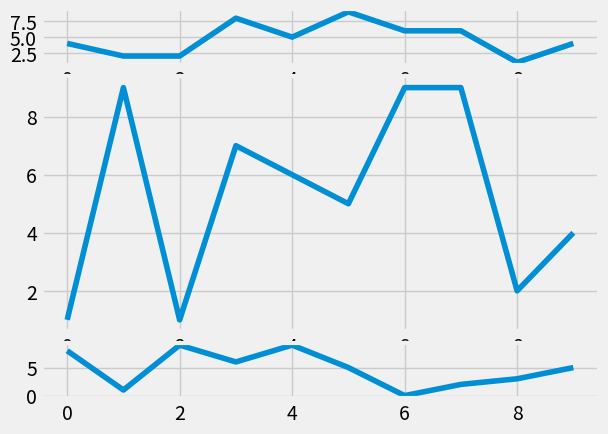

Write Python code to recreate this figure.
# -*- coding: utf-8 -*-
"""
Created on Mon Sep 24 18:58:13 2018

[redacted]
"""

import random
import matplotlib.pyplot as plt
from matplotlib import style



style.use('fivethirtyeight')
fig = plt.figure()


def create_plots():

    xs = []
    ys = []

    for i in range(10):
        x = i
        y = random.randrange(10)
        
        xs.append(x)
        ys.append(y)
        
    return xs, ys






ax1 = plt.subplot2grid((6,1), (0,0), rowspan = 1, colspan = 1)

ax2 = plt.subplot2grid((6,1), (1,0), rowspan = 4, colspan = 1)

ax3 = plt.subplot2grid((6,1), (5,0), rowspan = 1, colspan = 1)


x, y = create_plots()
ax1.plot(x,y)


x, y = create_plots()
ax2.plot(x,y)


x, y = create_plots()
ax3.plot(x,y)



plt.show()
